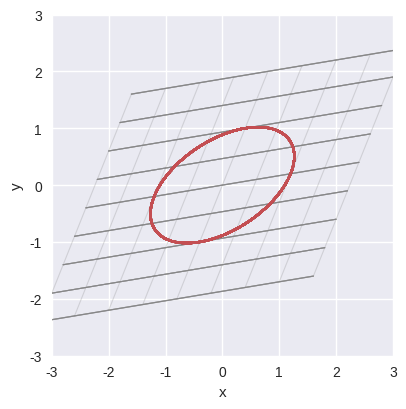
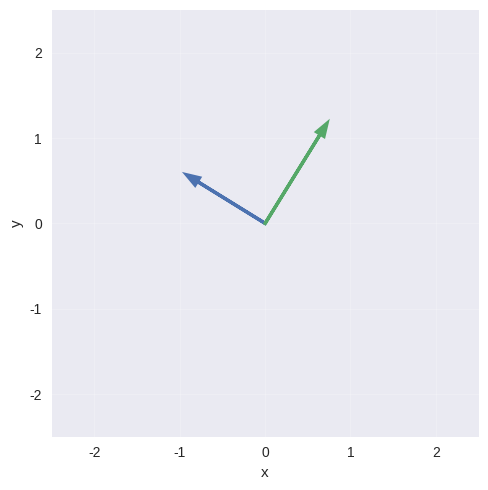

Generate these figures, in order, with matplotlib:
  # Optional: Colab usually has these
  # !pip -q install numpy matplotlib
import numpy as np
import matplotlib.pyplot as plt
plt.style.use('seaborn-v0_8')  # plotting
%config InlineBackend.figure_format = 'retina'


u = np.array([2., 1.])
v = np.array([1., 3.])
dot = u @ v
cos = dot/(np.linalg.norm(u)*np.linalg.norm(v))
np.linalg.norm(u), np.linalg.norm(v), round(dot, 3), round(cos, 3)


  # Plot u, v, and a linear combo w = 0.5u + 1.2v
a, b = 0.5, 1.2
w = a*u + b*v
def arrow(ax, origin, vec, **kw):
    ox, oy = origin
    vx, vy = vec
    ax.arrow(ox, oy, vx, vy, head_width = 0.1, length_includes_head = True,
        linewidth = 2.4, **kw)
    fig, ax = plt.subplots(figsize = (5, 5))  # plotting
    arrow(ax, (0, 0), u, color = 'C0')
    arrow(ax, (0, 0), v, color = 'C1')
    arrow(ax, (0, 0), w, color = 'C2')
    ax.set_aspect('equal')
    ax.set_xlim(-0.5, 5)
    ax.set_ylim(-0.5, 5)
    ax.grid(True, alpha = 0.2)
    ax.legend(['u', 'v', f'{a}u+{b}v'], frameon = False, loc = 'upper right')
    ax.set_xlabel('x')
    ax.set_ylabel('y')
    plt.tight_layout()  # plotting
    plt.show()


A = np.array([[1.2, 0.4], [0.2, 1.0]])
A @ u, A @ v


  # Visualize a transformed grid and unit circle
xs = np.linspace(-2, 2, 9)
ys = np.linspace(-2, 2, 9)
fig, ax = plt.subplots(figsize = (5.2, 4.2))  # plotting
for x in xs:
    line = np.stack([np.full_like(ys, x), ys], axis = 1)
    t = (A @ line.T).T
    ax.plot(t[:, 0], t[:, 1], color = 'gray', alpha = 0.25, lw = 0.8)
    for y in ys:
        line = np.stack([xs, np.full_like(xs, y)], axis = 1)
        t = (A @ line.T).T
        ax.plot(t[:, 0], t[:, 1], color = 'gray', alpha = 0.25, lw = 0.8)
        theta = np.linspace(0, 2*np.pi, 300)
        circle = np.stack([np.cos(theta), np.sin(theta)], axis = 1)
        ell = (A @ circle.T).T
        ax.plot(ell[:, 0], ell[:, 1], color = 'C2', lw = 1.6)
        ax.set_aspect('equal')
        ax.set_xlim(-3, 3)
        ax.set_ylim(-3, 3)
        ax.set_xlabel('x')
        ax.set_ylabel('y')
        plt.tight_layout()  # plotting
        plt.show()


A = np.array([[1., 2.], [0., 1.]])
B = np.array([[2., 0.], [1., 1.]])
x = np.array([3., -1.])
(B @ A) @ x, B @ (A @ x)


M = np.array([[3., 1.], [2., 2.]])
M.T, round(np.linalg.det(M), 3), np.allclose(np.linalg.inv(M) @ M, np.eye(2))


A = np.array([[2., -1.], [1., 1.]])
b = np.array([0., 3.])
sol = np.linalg.solve(A, b)
sol, np.allclose(A @ sol, b)


S = np.array([[2., 1.], [1., 3.]])
w, Q = np.linalg.eigh(S)
w.round(3), Q


  # Plot eigenvector directions
def arrow0(ax, vec, **kw): ax.arrow(0, 0, vec[0], vec[1], head_width = 0.1, length_includes_head = True, linewidth = 2.4, **kw)
v1 = Q[:, 0] * w[0]**0.25
v2 = Q[:, 1] * w[1]**0.25
fig, ax = plt.subplots(figsize = (5, 5))  # plotting
arrow0(ax, v1, color = 'C0')
arrow0(ax, v2, color = 'C1')
ax.set_aspect('equal')
ax.set_xlim(-2.5, 2.5)
ax.set_ylim(-2.5, 2.5)
ax.grid(True, alpha = 0.2)
ax.set_xlabel('x')
ax.set_ylabel('y')
plt.tight_layout()  # plotting
plt.show()
